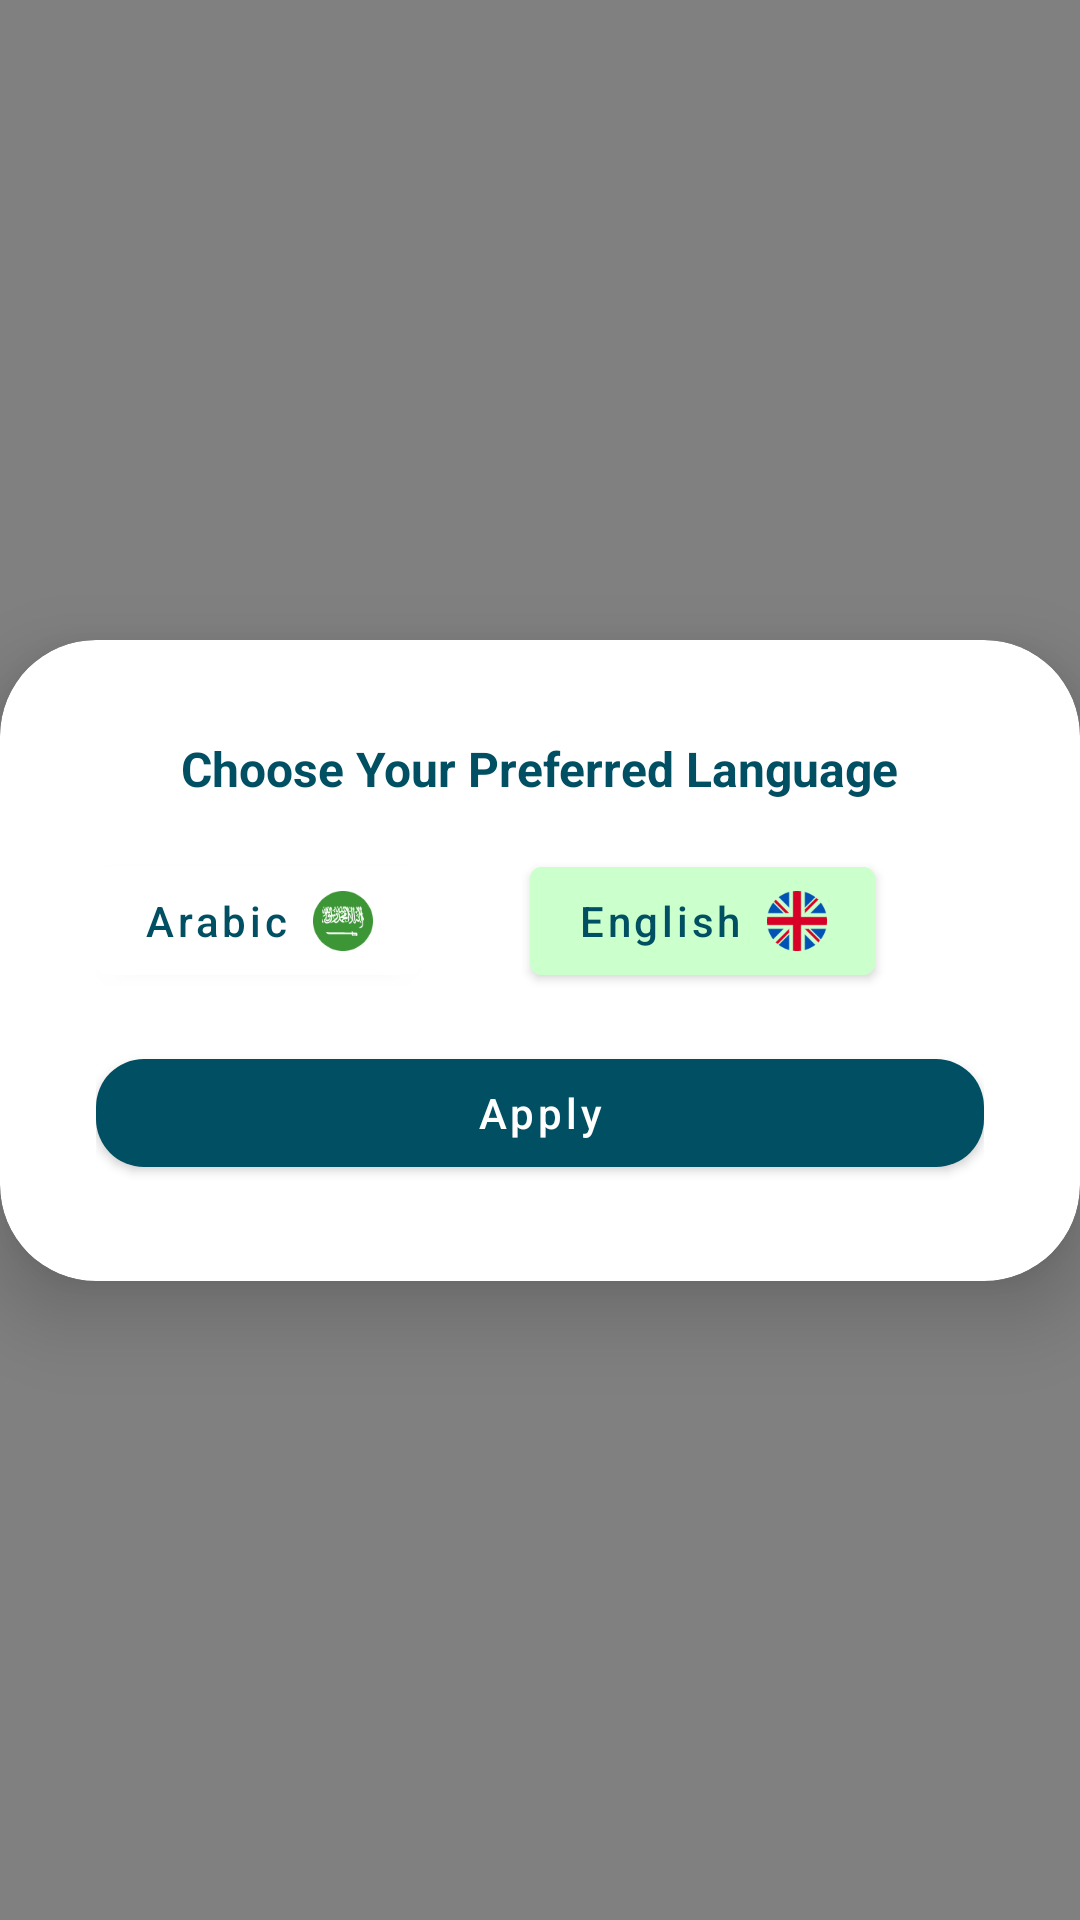

Here is an Android app screen rendered from its layout file. Give the layout XML and the strings, colors and styles it references.
<!-- AndroidManifest.xml: application theme Theme.Onx -->
<!-- res/layout/fragment_language_dialog.xml -->
<?xml version="1.0" encoding="utf-8"?>
<layout xmlns:android="http://schemas.android.com/apk/res/android"
    xmlns:app="http://schemas.android.com/apk/res-auto">

    <data>

    </data>

    <androidx.constraintlayout.widget.ConstraintLayout
        android:layout_width="match_parent"
        android:layout_height="match_parent"
        android:background="@color/gray">

        <com.google.android.material.card.MaterialCardView
            android:layout_width="match_parent"
            android:layout_height="wrap_content"
            app:layout_constraintTop_toTopOf="parent"
            app:layout_constraintBottom_toBottomOf="parent"
            app:layout_constraintStart_toStartOf="parent"
            app:layout_constraintEnd_toEndOf="parent"
            app:cardElevation="@dimen/_16sdp"
            app:cardCornerRadius="@dimen/_32sdp">

            <androidx.constraintlayout.widget.ConstraintLayout
                android:layout_width="match_parent"
                android:layout_height="match_parent"
                android:padding="@dimen/_32sdp">

                <com.google.android.material.textview.MaterialTextView
                    android:id="@+id/text_lan"
                    android:layout_width="wrap_content"
                    android:layout_height="wrap_content"
                    android:text="@string/language"
                    android:textColor="@color/text_color"
                    android:textSize="16sp"
                    android:textStyle="bold"
                    app:layout_constraintEnd_toEndOf="parent"
                    app:layout_constraintStart_toStartOf="parent"
                    app:layout_constraintTop_toTopOf="parent" />


                <com.google.android.material.button.MaterialButton
                    android:id="@+id/btn_arabic"
                    android:layout_width="wrap_content"
                    android:layout_height="wrap_content"
                    android:backgroundTint="@color/white"
                    android:text="@string/arabic"
                    android:drawableEnd="@drawable/ic_arabic"
                    android:textAllCaps="false"
                    android:layout_marginTop="@dimen/_16sdp"
                    android:textColor="@color/text_color"
                    app:layout_constraintHorizontal_bias="0.5"
                    app:layout_constraintStart_toStartOf="parent"
                    app:layout_constraintTop_toBottomOf="@id/text_lan" />

                <com.google.android.material.button.MaterialButton
                    android:id="@+id/btn_english"
                    android:layout_width="wrap_content"
                    android:layout_height="wrap_content"
                    android:backgroundTint="@color/light_green"
                    android:drawableEnd="@drawable/ic_en"
                    android:text="@string/english"
                    android:textColor="@color/text_color"
                    android:textAllCaps="false"
                    app:layout_constraintEnd_toEndOf="parent"
                    app:layout_constraintHorizontal_bias="0.5"
                    app:layout_constraintStart_toEndOf="@+id/btn_arabic"
                    app:layout_constraintTop_toTopOf="@id/btn_arabic" />


                <com.google.android.material.button.MaterialButton
                    android:id="@+id/btn_apply"
                    android:layout_width="match_parent"
                    android:layout_height="wrap_content"
                    android:text="@string/apply"
                    android:textAllCaps="false"
                    android:textColor="@color/white"
                    android:paddingVertical="8dp"
                    app:backgroundTint="@color/text_color"
                    app:layout_constraintBottom_toBottomOf="parent"
                    app:layout_constraintEnd_toEndOf="parent"
                    app:layout_constraintStart_toStartOf="parent"
                    android:layout_marginTop="@dimen/_16sdp"
                    app:layout_constraintTop_toBottomOf="@id/btn_arabic"
                    app:cornerRadius="@dimen/_16sdp" />

            </androidx.constraintlayout.widget.ConstraintLayout>

        </com.google.android.material.card.MaterialCardView>

    </androidx.constraintlayout.widget.ConstraintLayout>
</layout>
<!-- resources referenced by this layout -->
<resources>
  <color name="gray">#808080</color>
  <color name="light_green">#CBFFCB</color>
  <color name="text_color">#004F62</color>
  <color name="white">#FFFFFFFF</color>
  <dimen name="_16sdp">16dp</dimen>
  <dimen name="_32sdp">32dp</dimen>
  <!-- drawable ic_arabic: png bitmap (drawable-xxxhdpi, 3974 bytes) -->
  <!-- drawable ic_en: png bitmap (drawable-hdpi, 692 bytes) -->
  <string name="apply">Apply</string>
  <string name="arabic">Arabic</string>
  <string name="english">English</string>
  <string name="language">Choose Your Preferred Language</string>
  <style name="Theme.Onx" parent="Theme.MaterialComponents.DayNight.NoActionBar">
          
          <item name="colorPrimary">@color/purple_500</item>
          <item name="colorPrimaryVariant">@color/purple_700</item>
          <item name="colorOnPrimary">@color/white</item>
          
          <item name="colorSecondary">@color/teal_200</item>
          <item name="colorSecondaryVariant">@color/teal_700</item>
          <item name="colorOnSecondary">@color/black</item>
          
          <item name="android:statusBarColor">?attr/colorPrimaryVariant</item>
          
      </style>
  <color name="purple_500">#FF6200EE</color>
  <color name="purple_700">#FF3700B3</color>
  <color name="teal_200">#FF03DAC5</color>
  <color name="teal_700">#FF018786</color>
  <color name="black">#FF000000</color>
</resources>
